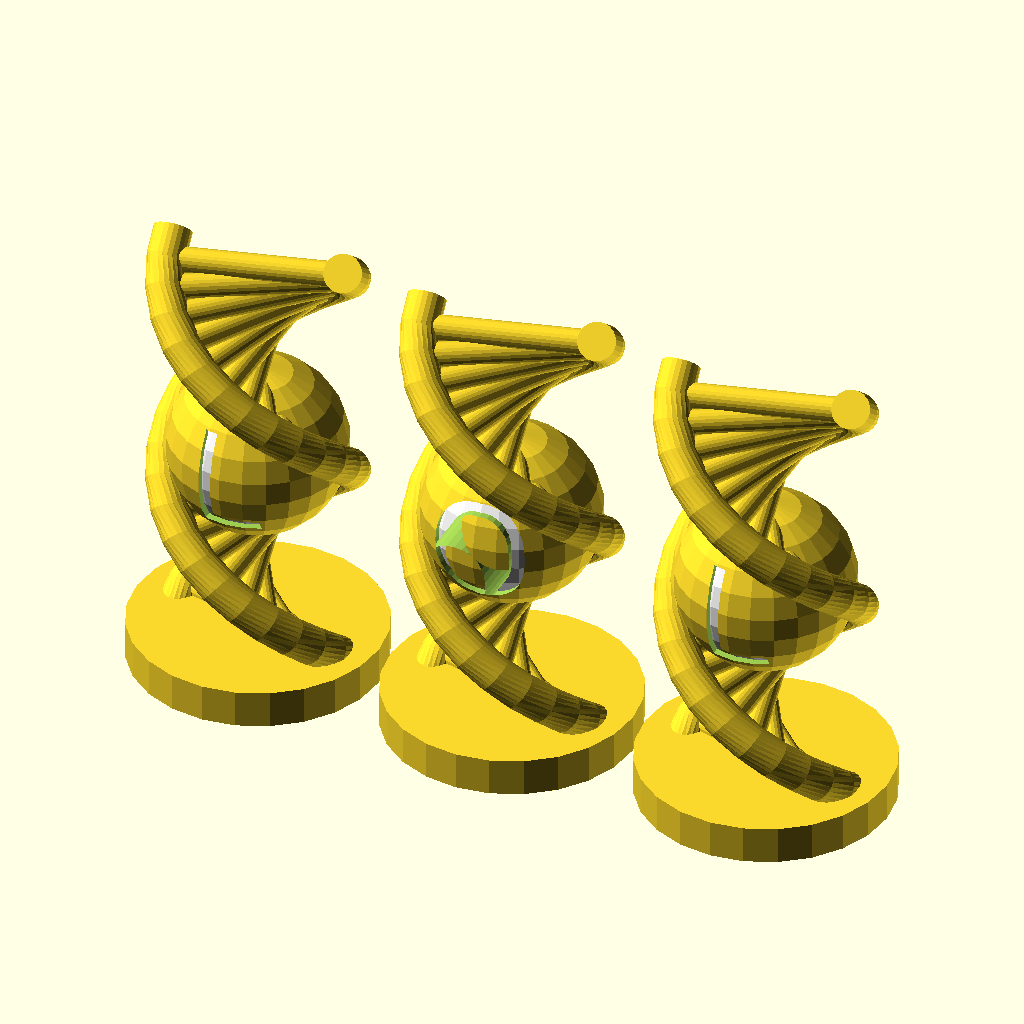
Cell 1: the model at its default parameters.
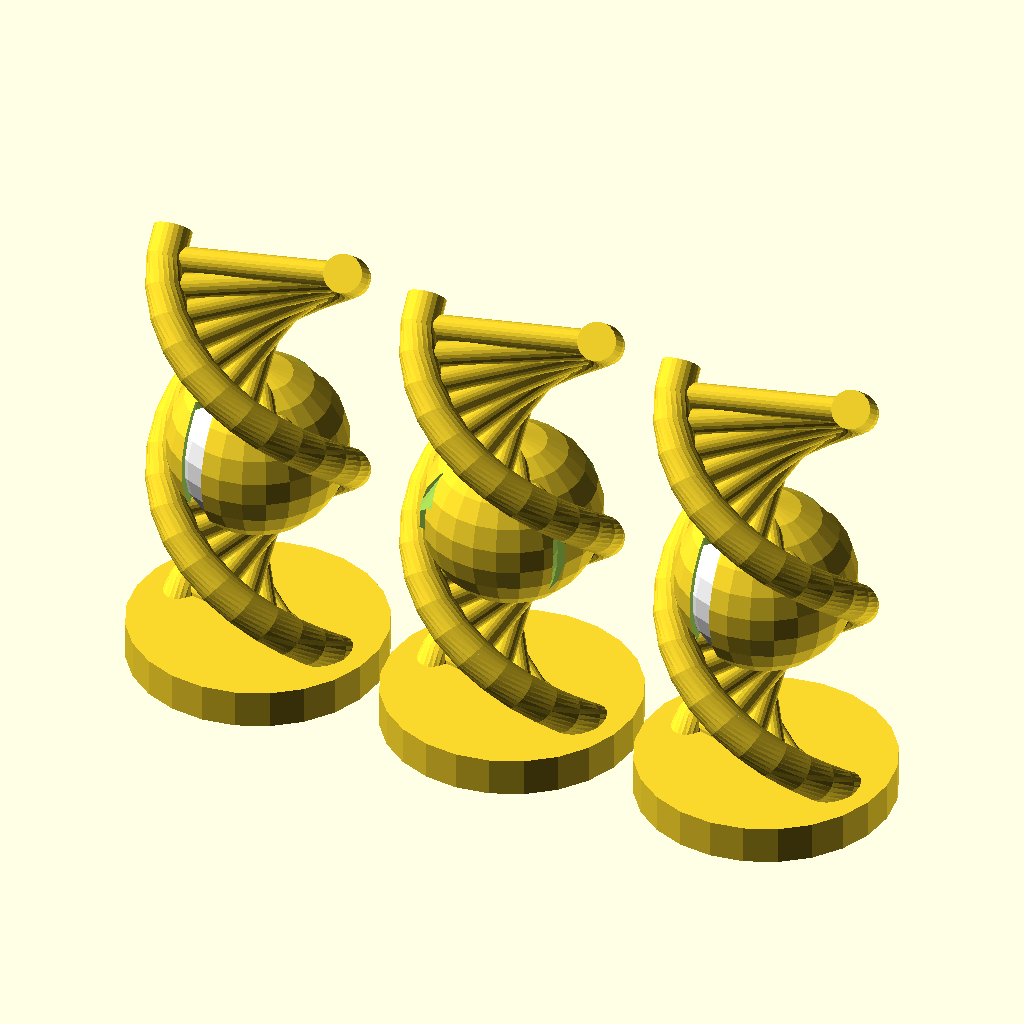
Cell 2: font_size = 32 (everything else at default).
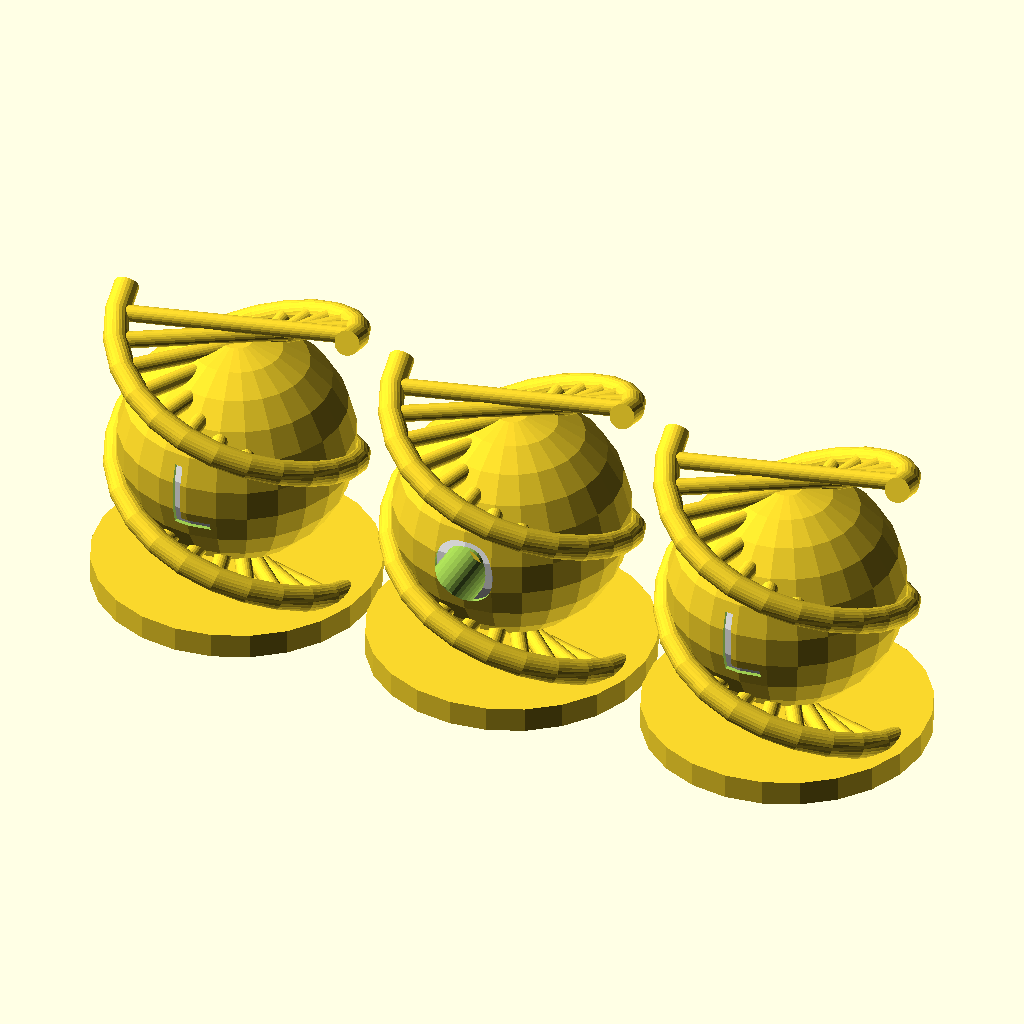
Cell 3: the same model with sphere_radius = 28.
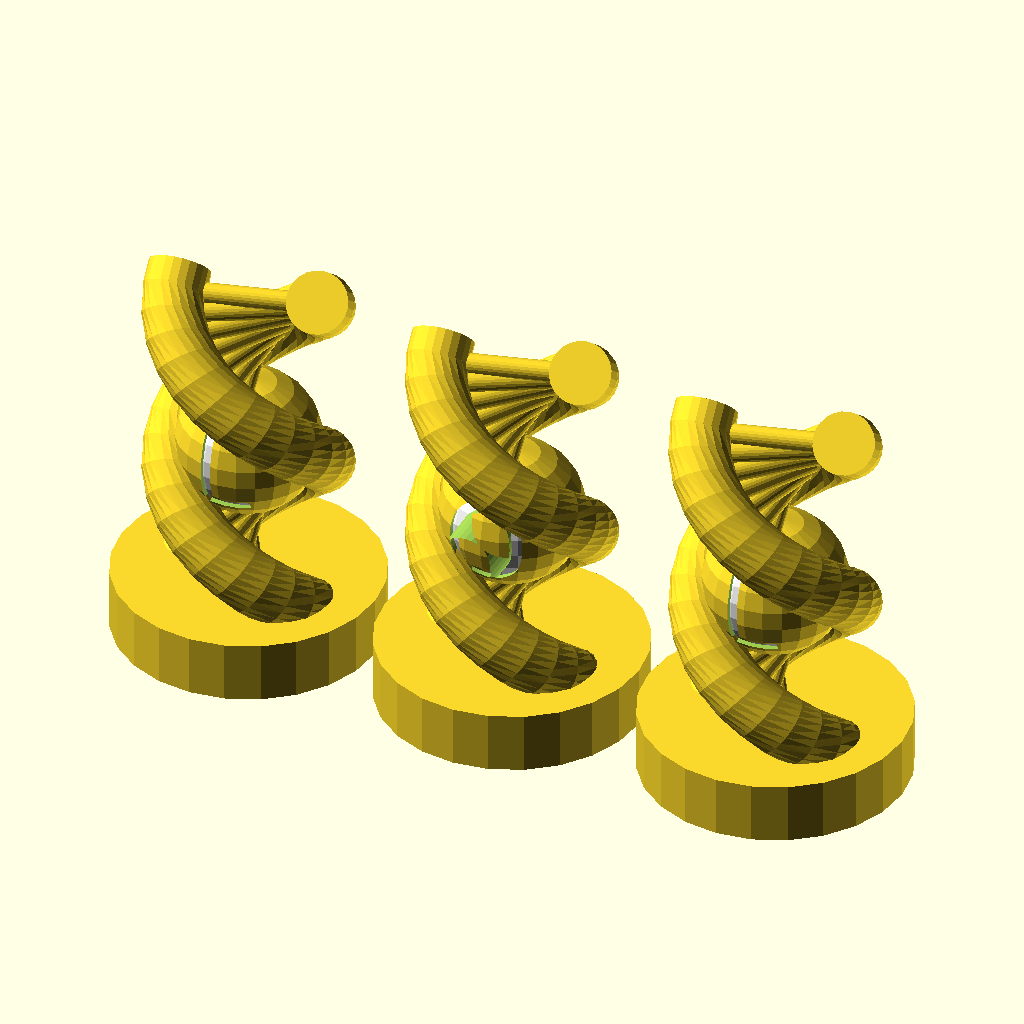
Cell 4: helix_line_thickness = 12 (everything else at default).
The same orthographic view direction (rotation 55°, 0°, 25°; colour scheme Cornfield) for every cell, with the view re-fitted per cell, so scale and position can differ between cells.
The OpenSCAD source (src/text_helix.scad):
/* [BASIC] */

text = "LOL";
font_size = 16;
font_name = "Arial Black";
text_depth = 1;

/* [ADVANCED] */

sphere_radius = 14;
helix_line_thickness = 6;
cross_line_thickness = 4;
levels = 1;
level_dist = 70;
fn = 24;

// Commonly-used private API

function __frags(radius) = $fn > 0 ? 
            ($fn >= 3 ? $fn : 3) : 
            max(min(360 / $fa, radius * 6.28318 / $fs), 5);
            
function __nearest_multiple_of_4(n) =
    let(
        remain = n % 4
    )
    (remain / 4) > 0.5 ? n - remain + 4 : n - remain;

function __is_vector(value) = !(value >= "") && len(value) != undef;    
    
function __to2d(p) = [p[0], p[1]];

function __to3d(p) = [p[0], p[1], 0];

function __reverse(vt) = 
    let(leng = len(vt))
    [
        for(i = [0:leng - 1])
            vt[leng - 1 - i]
    ];

function __angy_angz(p1, p2) = 
    let(
        dx = p2[0] - p1[0],
        dy = p2[1] - p1[1],
        dz = p2[2] - p1[2],
        ya = atan2(dz, sqrt(pow(dx, 2) + pow(dy, 2))),
        za = atan2(dy, dx)
    ) [ya, za];
    
function __length_between(p1, p2) =
    let(
        dx = p2[0] - p1[0],
        dy = p2[1] - p1[1],
        dz = p2[2] - p1[2]
    ) sqrt(pow(dx, 2) + pow(dy, 2) + pow(dz, 2));
    
/**
* line3d.scad
*
* Creates a 3D line from two points. 
* 
* @copyright Justin Lin, 2017
* @license https://opensource.org/licenses/lgpl-3.0.html
*
* @see https://openhome.cc/eGossip/OpenSCAD/lib-line3d.html
*
**/
    

module line3d(p1, p2, thickness, p1Style = "CAP_CIRCLE", p2Style = "CAP_CIRCLE") {
    r = thickness / 2;

    frags = __nearest_multiple_of_4(__frags(r));
    half_fa = 180 / frags;
    
    dx = p2[0] - p1[0];
    dy = p2[1] - p1[1];
    dz = p2[2] - p1[2];
    
    length = sqrt(pow(dx, 2) + pow(dy, 2) + pow(dz, 2));
    ay = 90 - atan2(dz, sqrt(pow(dx, 2) + pow(dy, 2)));
    az = atan2(dy, dx);

    angles = [0, ay, az];

    module cap_with(p) { 
        translate(p) 
            rotate(angles) 
                children();  
    } 

    module cap_butt() {
        cap_with(p1)                 
            linear_extrude(length) 
                circle(r, $fn = frags);
        
        // hook for testing
        test_line3d_butt(p1, r, frags, length, angles);
    }

    module cap(p, style) {
        if(style == "CAP_CIRCLE") {
            cap_leng = r / 1.414;
            cap_with(p) 
                linear_extrude(cap_leng * 2, center = true) 
                    circle(r, $fn = frags);

            // hook for testing
            test_line3d_cap(p, r, frags, cap_leng, angles);
        } else if(style == "CAP_SPHERE") { 
            cap_leng = r / cos(half_fa);
            cap_with(p)
                sphere(cap_leng, $fn = frags);  
            
            // hook for testing
            test_line3d_cap(p, r, frags, cap_leng, angles);
        }            
    }


    cap_butt();
    cap(p1, p1Style);
    cap(p2, p2Style);
}

// Override them to test
module test_line3d_butt(p, r, frags, length, angles) {

}

module test_line3d_cap(p, r, frags, cap_leng, angles) {
    
}


/**
* helix.scad
*
* Gets all points on the path of a spiral around a cylinder. 
* Its $fa, $fs and $fn parameters are consistent with the cylinder module.
* It depends on the circle_path module so you have to include circle_path.scad.
* 
* @copyright Justin Lin, 2017
* @license https://opensource.org/licenses/lgpl-3.0.html
*
* @see https://openhome.cc/eGossip/OpenSCAD/lib-helix.html
*
**/ 

function helix(radius, levels, level_dist, vt_dir = "SPI_DOWN", rt_dir = "CT_CLK") = 
    let(
        is_vt = __is_vector(radius),
        r1 = is_vt ? radius[0] : radius,
        r2 = is_vt ? radius[1] : radius,
        init_r = vt_dir == "SPI_DOWN" ? r2 : r1,
        _frags = __frags(init_r),
        h = level_dist * levels,
        vt_d = vt_dir == "SPI_DOWN" ? 1 : -1,
        rt_d = rt_dir == "CT_CLK" ? 1 : -1,
        r_diff = (r1 - r2) * vt_d,
        h_step = level_dist / _frags * vt_d,
        r_step = r_diff / (levels * _frags),
        a_step = 360 / _frags * rt_d,
        begin_r = vt_dir == "SPI_DOWN" ? r2 : r1,
        begin_h = vt_dir == "SPI_DOWN" ? h : 0
    )
    [
        for(i = [0:_frags * levels]) 
            let(r = begin_r + r_step * i, a = a_step * i)
                [r * cos(a), r * sin(a), begin_h - h_step * i]
    ];

/**
* rotate_p.scad
*
* Rotates a point 'a' degrees around an arbitrary axis. 
* The rotation is applied in the following order: x, y, z. 
* 
* @copyright Justin Lin, 2017
* @license https://opensource.org/licenses/lgpl-3.0.html
*
* @see https://openhome.cc/eGossip/OpenSCAD/lib-rotate_p.html
*
**/ 

function _rotx(pt, a) = 
    let(cosa = cos(a), sina = sin(a))
    [
        pt[0], 
        pt[1] * cosa - pt[2] * sina,
        pt[1] * sina + pt[2] * cosa
    ];

function _roty(pt, a) = 
    let(cosa = cos(a), sina = sin(a))
    [
        pt[0] * cosa + pt[2] * sina, 
        pt[1],
        -pt[0] * sina + pt[2] * cosa, 
    ];

function _rotz(pt, a) = 
    let(cosa = cos(a), sina = sin(a))
    [
        pt[0] * cosa - pt[1] * sina,
        pt[0] * sina + pt[1] * cosa,
        pt[2]
    ];

function _rotate_p_3d(point, a) =
    _rotz(_roty(_rotx(point, a[0]), a[1]), a[2]);

function to_avect(a) =
     len(a) == 3 ? a : (
         len(a) == 2 ? [a[0], a[1], 0] : (
             len(a) == 1 ? [a[0], 0, 0] : [0, 0, a]
         ) 
     );

function rotate_p(point, a) =
    let(angle = to_avect(a))
    len(point) == 3 ? 
        _rotate_p_3d(point, angle) :
        __to2d(
            _rotate_p_3d(__to3d(point), angle)
        );

    
/**
* polysections.scad
*
* Crosscutting a tube-like shape at different points gets several cross-sections.
* This module can operate reversely. It uses cross-sections to construct a tube-like shape.
* 
* @copyright Justin Lin, 2017
* @license https://opensource.org/licenses/lgpl-3.0.html
*
* @see https://openhome.cc/eGossip/OpenSCAD/lib-polysections.html
*
**/

module polysections(sections, triangles = "SOLID") {

    function side_indexes(sects, begin_idx = 0) = 
        let(       
            leng_sects = len(sects),
            leng_pts_sect = len(sects[0])
        ) 
        concat(
            [
                for(j = [begin_idx:leng_pts_sect:begin_idx + (leng_sects - 2) * leng_pts_sect])
                    for(i = [0:leng_pts_sect - 1]) 
                        [
                            j + i, 
                            j + (i + 1) % leng_pts_sect, 
                            j + (i + 1) % leng_pts_sect + leng_pts_sect
                        ]
            ],
            [
                for(j = [begin_idx:leng_pts_sect:begin_idx + (leng_sects - 2) * leng_pts_sect])
                    for(i = [0:leng_pts_sect - 1]) 
                        [
                            j + i, 
                            j + (i + 1) % leng_pts_sect + leng_pts_sect , 
                            j + i + leng_pts_sect
                        ]
            ]      
        );

    function search_at(f_sect, p, leng_pts_sect, i = 0) =
        i < leng_pts_sect ?
            (p == f_sect[i] ? i : search_at(f_sect, p, leng_pts_sect, i + 1)) : -1;
    
    function the_same_after_twisting(f_sect, l_sect, leng_pts_sect) =
        let(
            found_at_i = search_at(f_sect, l_sect[0], leng_pts_sect)
        )
        found_at_i <= 0 ? false : 
            l_sect == concat(
                [for(i = [found_at_i:leng_pts_sect-1]) f_sect[i]],
                [for(i = [0:found_at_i - 1]) f_sect[i]]
            );        

    module solid_sections(sects) {
        
        leng_sects = len(sects);
        leng_pts_sect = len(sects[0]);
        first_sect = sects[0];
        last_sect = sects[leng_sects - 1];
   
        v_pts = [
            for(sect = sects) 
                for(pt = sect) 
                    pt
        ];

        function begin_end_the_same() =
            first_sect == last_sect || 
            the_same_after_twisting(first_sect, last_sect, leng_pts_sect);

        if(begin_end_the_same()) {
            polyhedron(
                v_pts, 
                side_indexes(sects)
            ); 
        } else {
            first_idxes = [for(i = [0:leng_pts_sect - 1]) leng_pts_sect - 1 - i];  
            last_idxes = [
                for(i = [0:leng_pts_sect - 1]) 
                    i + leng_pts_sect * (leng_sects - 1)
            ];       

            polyhedron(
                v_pts, 
                concat([first_idxes], side_indexes(sects), [last_idxes])
            );    
        }
    }

    module hollow_sections(sects) {
        leng_sects = len(sects);
        leng_sect = len(sects[0]);
        half_leng_sect = leng_sect / 2;
        half_leng_v_pts = leng_sects * half_leng_sect;

        function strip_sects(begin_idx, end_idx) = 
            [
                for(i = [0:leng_sects - 1]) 
                    [
                        for(j = [begin_idx:end_idx])
                            sects[i][j]
                    ]
            ]; 

        function first_idxes() = 
            [
                for(i =  [0:half_leng_sect - 1]) 
                    [
                       i,
                       i + half_leng_v_pts,
                       (i + 1) % half_leng_sect + half_leng_v_pts, 
                       (i + 1) % half_leng_sect
                    ] 
            ];

        function last_idxes(begin_idx) = 
            [
                for(i =  [0:half_leng_sect - 1]) 
                    [
                       begin_idx + i,
                       begin_idx + (i + 1) % half_leng_sect,
                       begin_idx + (i + 1) % half_leng_sect + half_leng_v_pts,
                       begin_idx + i + half_leng_v_pts
                    ]     
            ];            

        outer_sects = strip_sects(0, half_leng_sect - 1);
        inner_sects = strip_sects(half_leng_sect, leng_sect - 1);

        function to_v_pts(sects) = 
             [
                for(sect = sects) 
                    for(pt = sect) 
                        pt
             ];

        outer_v_pts =  to_v_pts(outer_sects);
        inner_v_pts = to_v_pts(inner_sects);

        outer_idxes = side_indexes(outer_sects);
        inner_idxes = [ 
            for(idxes = side_indexes(inner_sects, half_leng_v_pts))
                __reverse(idxes)
        ];

        first_outer_sect = outer_sects[0];
        last_outer_sect = outer_sects[leng_sects - 1];
        first_inner_sect = inner_sects[0];
        last_inner_sect = inner_sects[leng_sects - 1];
        
        leng_pts_sect = len(first_outer_sect);

        function begin_end_the_same() = 
           (first_outer_sect == last_outer_sect && first_inner_sect == last_inner_sect) ||
           (
               the_same_after_twisting(first_outer_sect, last_outer_sect, leng_pts_sect) && 
               the_same_after_twisting(first_inner_sect, last_inner_sect, leng_pts_sect)
           ); 

        if(begin_end_the_same()) {
            polyhedron(
                concat(outer_v_pts, inner_v_pts),
                concat(outer_idxes, inner_idxes)
            );             
        } else {
            first_idxes = first_idxes();
            last_idxes = last_idxes(half_leng_v_pts - half_leng_sect);
            
            polyhedron(
                concat(outer_v_pts, inner_v_pts),
                concat(first_idxes, outer_idxes, inner_idxes, last_idxes)
            ); 
        }
    }
    
    module triangles_defined_sections() {
        module tri_sections(tri1, tri2) {
            polyhedron(
                points = concat(tri1, tri2),
                faces = [
                    [0, 1, 2], 
                    [3, 5, 4], 
                    [0, 4, 1], [1, 5, 2], [2, 3, 0], 
                    [0, 3, 4], [1, 4, 5], [2, 5, 3]
                ]
            );  
        }

        module two_sections(section1, section2) {
            for(idx = triangles) {
                // hull is for preventing from WARNING: Object may not be a valid 2-manifold
                hull() tri_sections(
                    [
                        section1[idx[0]], 
                        section1[idx[1]], 
                        section1[idx[2]]
                    ], 
                    [
                        section2[idx[0]], 
                        section2[idx[1]], 
                        section2[idx[2]]
                    ]
                );
            }
        }
        
        for(i = [0:len(sections) - 2]) {
             two_sections(
                 sections[i], 
                 sections[i + 1]
             );
        }
    }
    
    if(triangles == "SOLID") {
        solid_sections(sections);
    } else if(triangles == "HOLLOW") {
        hollow_sections(sections);
    }
    else {
        triangles_defined_sections();
    }
}

/**
* path_extrude.scad
*
* It extrudes a 2D shape along a path. 
* This module is suitable for a path created by a continuous function.
* It depends on the rotate_p function and the polysections module. 
* Remember to include "rotate_p.scad" and "polysections.scad".
*
* @copyright Justin Lin, 2017
* @license https://opensource.org/licenses/lgpl-3.0.html
*
* @see https://openhome.cc/eGossip/OpenSCAD/lib-path_extrude.html
*
**/

module path_extrude(shape_pts, path_pts, triangles = "SOLID", twist = 0, scale = 1.0, closed = false) {
    sh_pts = len(shape_pts[0]) == 3 ? shape_pts : [for(p = shape_pts) __to3d(p)];
    pth_pts = len(path_pts[0]) == 3 ? path_pts : [for(p = path_pts) __to3d(p)];

    len_path_pts = len(pth_pts);    
    len_path_pts_minus_one = len_path_pts - 1;     

    scale_step_vt = __is_vector(scale) ? 
        [(scale[0] - 1) / len_path_pts_minus_one, (scale[1] - 1) / len_path_pts_minus_one] :
        [(scale - 1) / len_path_pts_minus_one, (scale - 1) / len_path_pts_minus_one];

    scale_step_x = scale_step_vt[0];
    scale_step_y = scale_step_vt[1];
    twist_step = twist / len_path_pts_minus_one;

    function first_section() = 
        let(
            p1 = pth_pts[0], 
            p2 = pth_pts[1],
            angy_angz = __angy_angz(p1, p2),
            ay = -angy_angz[0],
            az = angy_angz[1]
        )
        [
            for(p = sh_pts) 
                rotate_p(
                    rotate_p(p, [90, 0, -90]), 
                    [0, ay, az]
                ) + p1
        ];

    function section(p1, p2, i) = 
        let(
            length = __length_between(p1, p2),
            angy_angz = __angy_angz(p1, p2),
            ay = -angy_angz[0],
            az = angy_angz[1]
        )
        [
            for(p = sh_pts) 
                let(scaled_p = [p[0] * (1 + scale_step_x * i), p[1] * (1 + scale_step_y * i), p[2]])
                rotate_p(
                     rotate_p(
                         rotate_p(scaled_p, twist_step * i), [90, 0, -90]
                     ) + [length, 0, 0], 
                     [0, ay, az]
                ) + p1
        ];
    
    function path_extrude_inner(index) =
       index == len_path_pts ? [] :
           concat(
               [section(pth_pts[index - 1], pth_pts[index],  index)],
               path_extrude_inner(index + 1)
           );

    if(closed && pth_pts[0] == pth_pts[len_path_pts_minus_one]) {
        // round-robin
        sections = path_extrude_inner(1);
        polysections(
            concat(sections, [sections[0]]),
            triangles = triangles
        );   
    } else {
        polysections(
            concat([first_section()], path_extrude_inner(1)),
            triangles = triangles
        ); 
    }
}

/**
* circle_path.scad
*
* Sometimes you need all points on the path of a circle. Here's 
* the function. Its $fa, $fs and $fn parameters are consistent 
* with the circle module.
* 
* @copyright Justin Lin, 2017
* @license https://opensource.org/licenses/lgpl-3.0.html
*
* @see https://openhome.cc/eGossip/OpenSCAD/lib-circle_path.html
*
**/

function circle_path(radius, n) =
    let(
        _frags = __frags(radius),
        step_a = 360 / _frags,
        end_a = 360 - step_a * ((n == undef || n > _frags) ? 1 : _frags - n + 1)
    )
    [
        for(a = [0 : step_a : end_a]) 
            [radius * cos(a), radius * sin(a)]
    ];

module text_helix() {
    $fn = fn;

    circle_pts = circle_path(helix_line_thickness / 2);

    points1 = helix(
        radius = sphere_radius, 
        levels = levels , 
        level_dist = level_dist 
    );

    points2 = [
        for(p = points1) rotate_p(p, 180)
    ];

    angle = 180 * levels;

    module connected_helixs() {
        path_extrude(circle_pts, points1);
        path_extrude(circle_pts, points2);
        
        for(i = [1:len(points1) - 2]) {
            line3d(points1[i], points2[i], cross_line_thickness);
        } 
    }

    module sphere_chr(c) {
        rotate(angle) 
            translate([0, -sphere_radius, 0]) 
                rotate([90, 0, 0]) 
                    linear_extrude(sphere_radius, center = true) 
                        text(c, 
                             font = font_name , 
                             size = font_size, 
                             valign = "center", 
                             halign = "center"
                        );
    }

    for(i = [0:len(text) - 1]) {
        translate([(sphere_radius + helix_line_thickness + 1) * 2 * i, 0, 0]) 
        union() {
            connected_helixs();
            
            translate([0, 0, level_dist  * levels  / 2]) union() {
                difference() {
                    sphere(sphere_radius);
                    sphere_chr(text[i]);
                    rotate(180) sphere_chr(text[i]);
                }
                
                color("white") 
                    sphere(sphere_radius - text_depth);
            }
                
            // base
            linear_extrude(helix_line_thickness, center = true) 
                circle(sphere_radius + helix_line_thickness);
        }
    }
}

text_helix();
Customizer parameters (derived from the source; name, type, default, range or options):
text: string, default "LOL"
font_size: number, default 16
font_name: string, default "Arial Black"
text_depth: number, default 1
sphere_radius: number, default 14
helix_line_thickness: number, default 6
cross_line_thickness: number, default 4
levels: number, default 1
level_dist: number, default 70
fn: number, default 24
